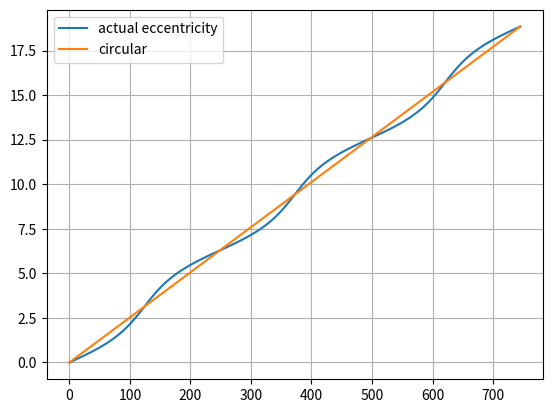

Generate this figure with matplotlib:
import matplotlib
from matplotlib import pyplot as plt
import numpy as np
import math


# I quite like the algorithm which I have coded here

def TIME_VS_ORBIT(P, E, THETA_0, H):
    ANGLES = np.linspace(THETA_0, 6 * math.pi, round(6 * math.pi/H))
    CHANGE_OVER_THREE = H / 3
    CONSTANT = (P * (1 - E ** 2) ** (3/2) / (2 * math.pi)) * CHANGE_OVER_THREE
    
    YS = 1 / ((1 - E * np.cos(ANGLES)) ** 2)
    TIME = [CONSTANT*(YS[0]+YS[1])]
    PREVIOUS_TERM = CONSTANT * YS[0]
    for i, Y in enumerate(YS):
        if i == 0: continue
        if i == len(YS) - 1 :
            TIME.append(PREVIOUS_TERM + CONSTANT*Y)
            break
        COEFFICIANT = 4 if i % 2 == 0 else 2
        CURRENT_TERM = PREVIOUS_TERM + CONSTANT*COEFFICIANT*Y
        TIME.append(CURRENT_TERM)
        PREVIOUS_TERM = CURRENT_TERM
    return TIME, ANGLES
    
        


TIME_A, ORBIT_A = TIME_VS_ORBIT(248.348, 0.25, 0, 0.001)
TIME_B, ORBIT_B = TIME_VS_ORBIT(248.348, 0, 0, 0.001)

FIG, AXS = plt.subplots()

AXS.plot(TIME_A, ORBIT_A, label="actual eccentricity")
AXS.plot(TIME_B, ORBIT_B, label="circular")
AXS.grid(True)
AXS.legend()
plt.show()